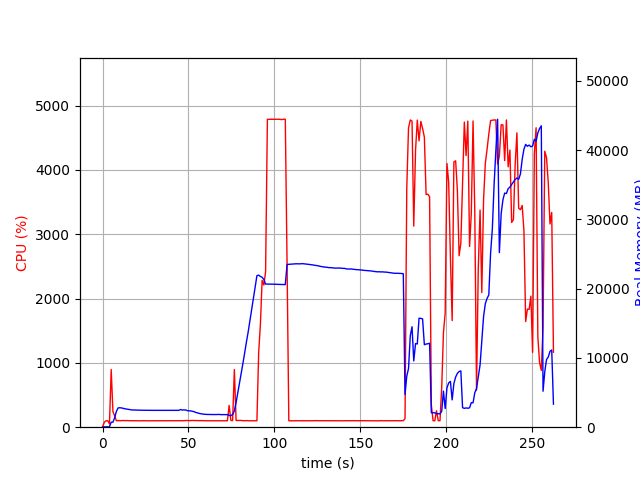

The file beside this chart, header and first rows:
elapsed_time, nproc, cpu, mem_real, mem_virtual
3.886222839355469e-05, 1, 0.0, 8.633, 3186
1.007, 1, 74.5, 50.05, 645.4
2.015, 1, 100.2, 50.05, 645.4
3.023, 1, 100.2, 50.05, 645.4
4.029, 2, 51.6, 68.87, 184.7
5.037, 1, 896.9, 721.7, 4691
6.046, 1, 241.8, 724.3, 4705
7.055, 1, 177.5, 1361, 5343
8.063, 1, 100.1, 2284, 6497
9.072, 1, 103.1, 2792, 7441
10.08, 1, 102.1, 2804, 7601
11.09, 1, 101.2, 2780, 7601
12.1, 1, 105.2, 2710, 7601
13.1, 1, 101.2, 2650, 7601
14.11, 1, 103.2, 2616, 7601
15.12, 1, 101.2, 2565, 7601
16.13, 1, 100.3, 2531, 7601
17.13, 1, 101.3, 2491, 7601
18.14, 1, 99.3, 2481, 7601
19.15, 1, 101.3, 2455, 7601
20.16, 1, 100.0, 2475, 7601
21.17, 1, 99.0, 2455, 7601
22.18, 1, 100.0, 2452, 7601
23.19, 1, 100.0, 2453, 7601
24.2, 1, 101.0, 2448, 7601
25.21, 1, 100.0, 2441, 7601
26.22, 1, 100.1, 2436, 7601
27.23, 1, 99.0, 2436, 7601
28.24, 1, 100.0, 2436, 7601
29.25, 1, 100.1, 2432, 7601
30.26, 1, 100.1, 2432, 7601
31.26, 1, 100.1, 2432, 7601
32.27, 1, 99.1, 2432, 7601
33.28, 1, 100.1, 2434, 7601
34.29, 1, 100.0, 2430, 7601
35.3, 1, 100.1, 2432, 7601
36.31, 1, 100.0, 2432, 7601
37.32, 1, 100.0, 2426, 7601
38.33, 1, 100.1, 2426, 7601
39.34, 1, 100.1, 2426, 7601
40.35, 1, 101.0, 2424, 7601
41.36, 1, 100.1, 2423, 7601
42.36, 1, 101.1, 2425, 7601
43.38, 1, 99.0, 2423, 7601
44.39, 1, 100.9, 2433, 7601
45.4, 1, 99.9, 2551, 7601
46.41, 1, 100.9, 2482, 7793
47.42, 1, 100.9, 2496, 7803
48.43, 1, 103.9, 2481, 7803
49.44, 1, 104.0, 2384, 7803
50.45, 1, 101.9, 2368, 7803
51.46, 1, 103.0, 2343, 7803
52.47, 1, 105.0, 2290, 7803
53.48, 1, 102.9, 2225, 7803
54.49, 1, 103.9, 2105, 7803
55.5, 1, 101.9, 2057, 7803
56.51, 1, 101.9, 1974, 7803
57.52, 1, 100.9, 1924, 7803
58.53, 1, 102.1, 1887, 7803
59.54, 1, 100.0, 1862, 7803
... 200 more rows
